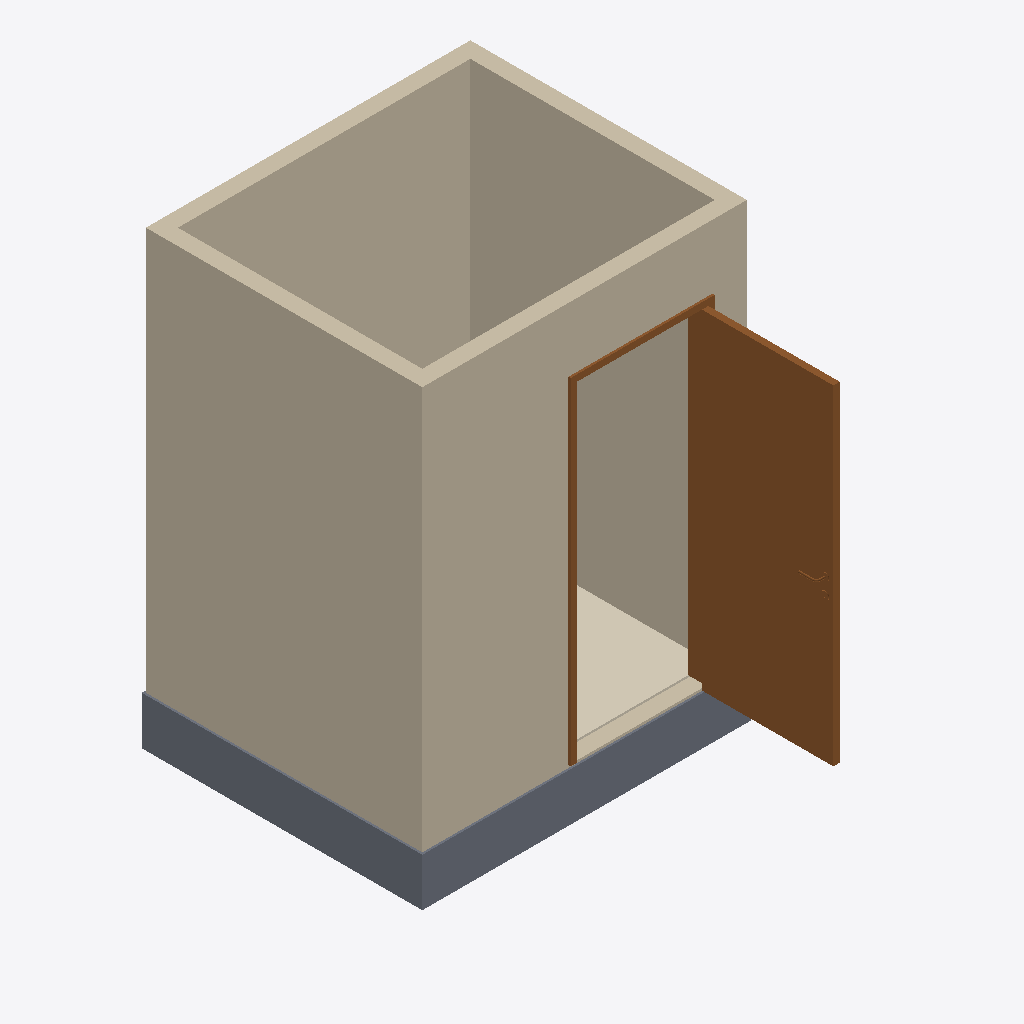
Isometric view of an IFC building model (IFC-SPF (STEP), schema IFC4, length unit millimetre), seen from the south-west, elements coloured by IFC class: 4 walls (beige), 1 door (brown), 1 slab (grey), 1 covering (cream).
Extent 2.1 m × 2.6 m × 2.8 m (x, y, z). Storeys (1): GF-Ground Floor at 0.00 m. Elements (11): 4 IfcSanitaryTerminal, 4 IfcWall, 1 IfcCovering, 1 IfcDoor, 1 IfcSlab.

HEADER;
FILE_DESCRIPTION(('ViewDefinition [ReferenceView_V1.2]','ExchangeRequirement [Architecture]','Option [Elements to export: Visible elements (on all stories)]','Option [Partial Structure Display: Entire Model]','Option [IFC Domain: Custom]','Option [Structural Function: All Elements]','Option [Convert Grid elements: On]','Option [Convert IFC Annotations and Archicad 2D elements: Off]','[20 more]'),'2;1');
FILE_NAME('CH_AG_01_IFC 4 22.11.24.ifc','2023-03-15T14:23:58',(''),(''),'The EXPRESS Data Manager Version 5.02.0100.09 : 26 Sep 2013','IFC file generated by Graphisoft Archicad 26.0.0 UKI FULL Windows version (IFC add-on version: 3001 UKI FULL).','');
FILE_SCHEMA(('IFC4'));
ENDSEC;
DATA;
#96=IFCPROJECT('2_ZNkphMSsJAkLRq$k78D$',#35,'Dung_Beetle_Warehouse_001','Test_digital_warehouse_001',$,$,'(PRJ_STATUS)',(#92),#79);
#139=IFCSITE('015I_i4uXasSc2teItLJfw',#35,'(SITE_NAME)','(SITE_DESC)',$,#136,$,$,.ELEMENT.,$,$,$,$,$);
#176=IFCBUILDING('2fF_CHkZb5BaOWgDKx5gVJ',#35,'(BUILDING_NAME)','(BUILDING_DESC)',$,#174,$,$,.ELEMENT.,$,$,$);
#198=IFCBUILDINGSTOREY('0IZuFFlDePX_ol27aYm_s9',#35,'GF-Ground Floor',$,$,#196,$,$,.ELEMENT.,0.0);
#5666=IFCWALL('1P12gEb291U8M4$h$gI98K',#35,'WALL-001',$,$,#5609,#5656,'59042A8E-[number]-FEBFEA489214',.NOTDEFINED.);
#675=IFCWALL('3O429zN$z4ZfTiLVhODax0',#35,'WALL-001',$,$,#563,#665,'D810227D-5FFF-448E-976C-55FAD8364EC0',.NOTDEFINED.);
#5046=IFCWALL('19_uiIGlnBruPNr_3gfkjK',#35,'WALL-001',$,$,#4989,#5036,'49FB8B12-42FC-4BD7-8657-D7E0EAA6EB54',.NOTDEFINED.);
#3433=IFCDOOR('2Ol57Eztr9XxN2hL7CVxjo',#35,'D-001',$,$,#962,#3423,'98BC51CE-F77D-4987-B5C2-AD51CC7FBB72',2100.0,900.0,.DOOR.,$,$);
#5356=IFCWALL('32fmXV8Xb948mxl2KAuBrs',#35,'WALL-001',$,$,#5299,#5346,'C2A7085F-[number]-8C3B-BC250AE0BD76',.NOTDEFINED.);
#33377=IFCSLAB('2bD8CysyD5F8YLN8UbhHBk',#35,'SLAB-003',$,$,#33327,#33368,'A534833C-DBC3-453C-8895-5C87A5AD12EE',.NOTDEFINED.);
#285=IFCCOVERING('1vAG1$16D1VPp1VflT6cYf',#35,'SLAB-003',$,$,#220,#274,'7929007F-0463-417D-9CC1-7E9BDD1A68A9',.FLOORING.);
ENDSEC;